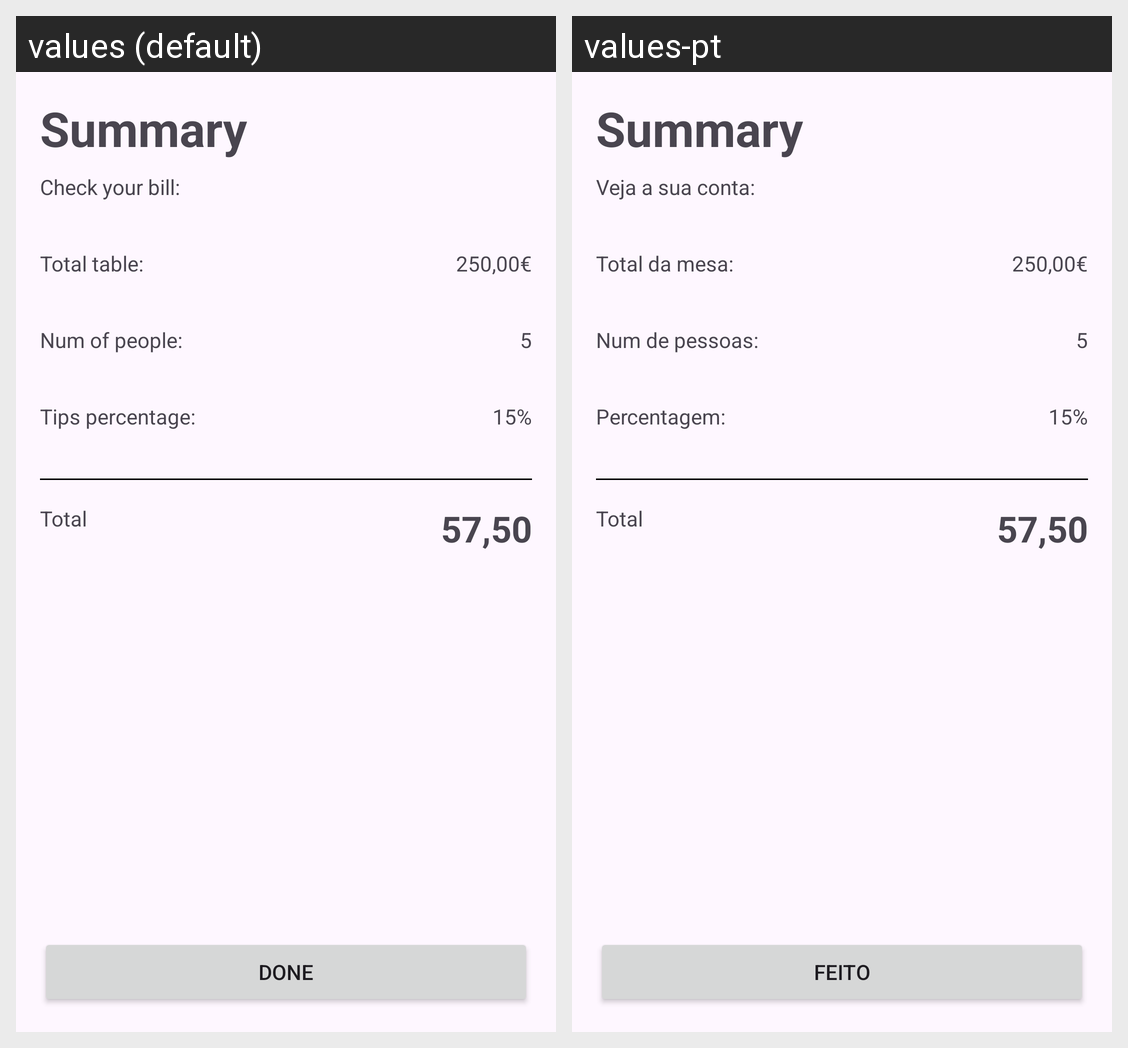

For this localized Android screen grid, give each drawn string resource with its value in every locale shown.
Android screen res/layout/activity_summary.xml rendered under 2 locales, left to right: values (default), values-pt. Device: Nexus 5 (rendered at 1080×1920; each locale shown at half size, 540×960, under a caption strip naming it); theme Theme.LayoutApplication.
Strings drawn on this screen, with the default value and each locale's value (text and hints the layout hard-codes, and strings that could not be matched under every locale, appear in the picture but are not listed):

check_your_bill
  values: Check your bill:
  values-pt: Veja a sua conta:

total_table
  values: Total table:
  values-pt: Total da mesa:

number_of_people
  values: Num of people:
  values-pt: Num de pessoas:

tips_percentage
  values: Tips percentage:
  values-pt: Percentagem:

total
  values: Total
  values-pt: Total

done
  values: Done
  values-pt: Feito
